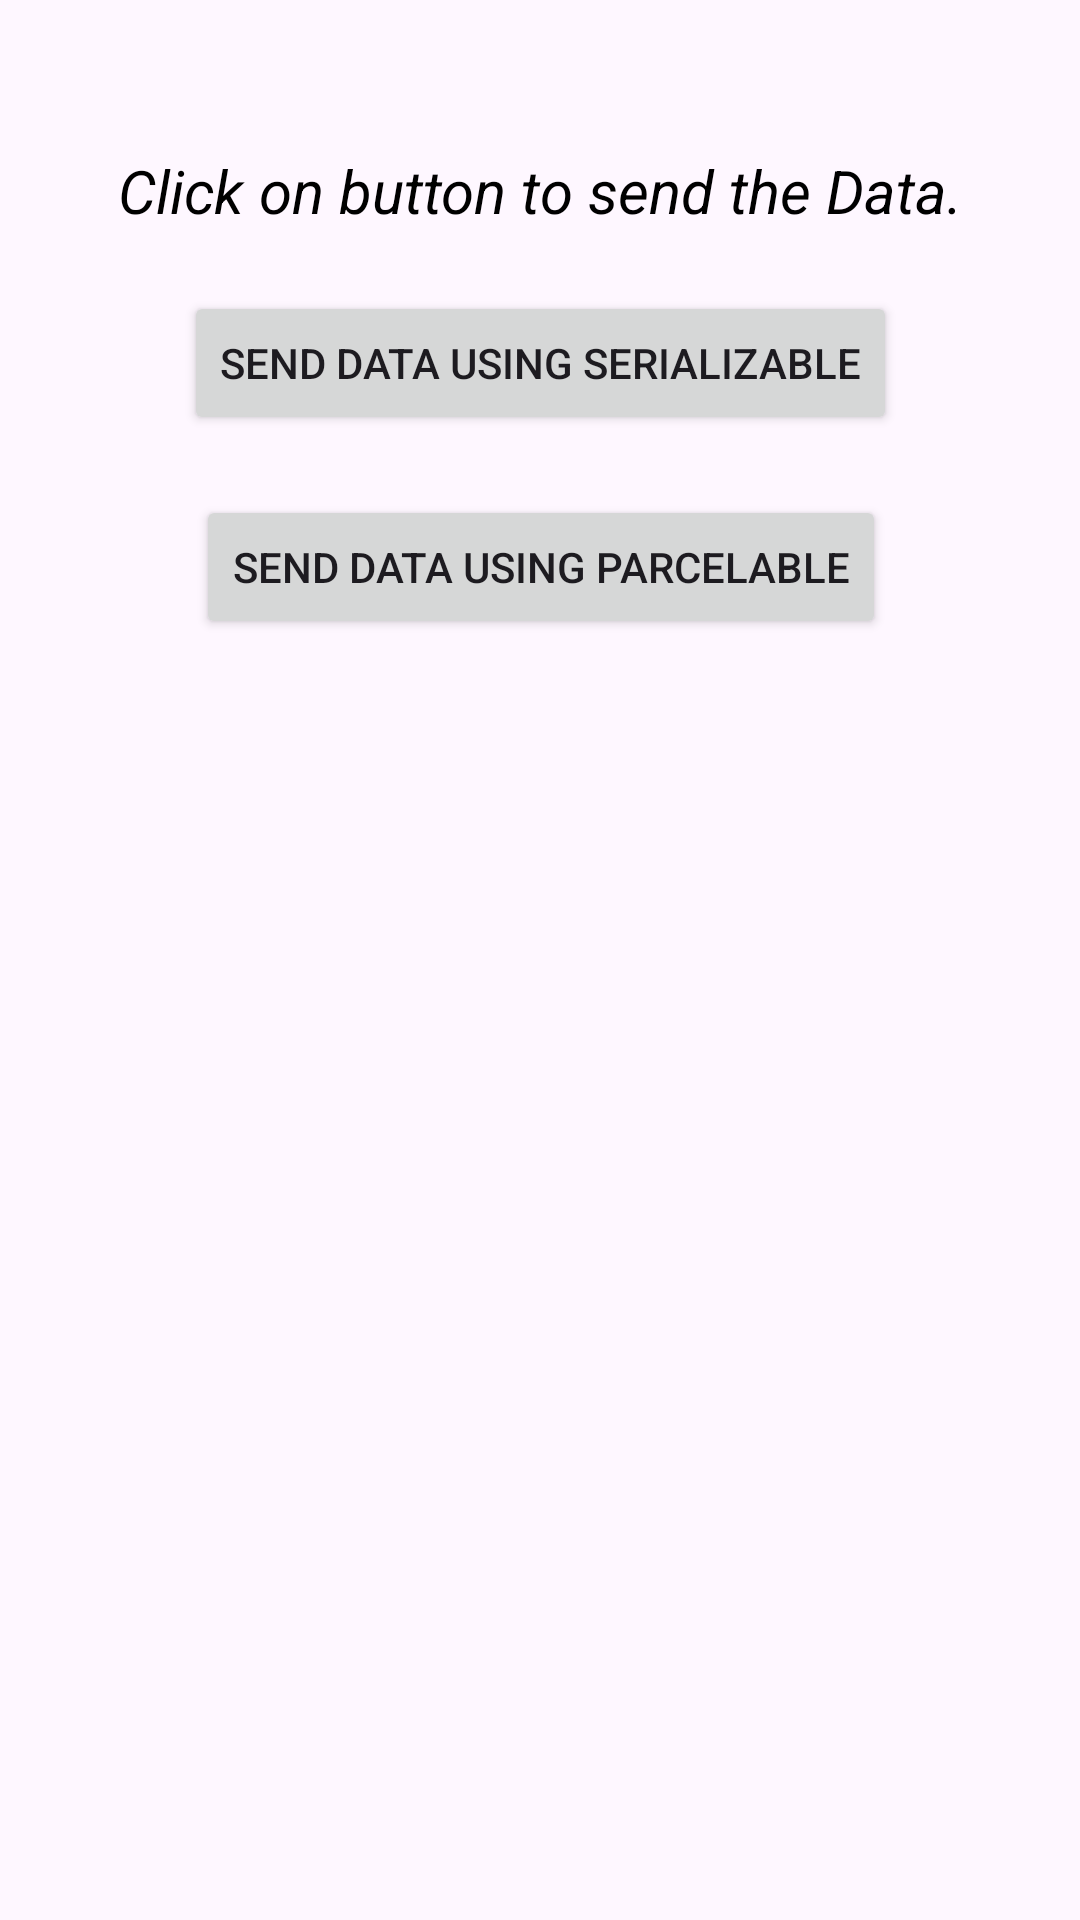

Layout XML and referenced resources for this Android screen:
<!-- AndroidManifest.xml: application theme Theme.SerializableAndParcelable -->
<!-- res/layout/activity_main.xml -->
<?xml version="1.0" encoding="utf-8"?>
<androidx.constraintlayout.widget.ConstraintLayout xmlns:android="http://schemas.android.com/apk/res/android"
    xmlns:app="http://schemas.android.com/apk/res-auto"
    xmlns:tools="http://schemas.android.com/tools"
    android:layout_width="match_parent"
    android:layout_height="match_parent"
    tools:context=".MainActivity">

    <TextView
        android:id="@+id/tv_welcomeText"
        android:layout_width="wrap_content"
        android:layout_height="wrap_content"
        android:layout_marginTop="50dp"
        android:text="Click on button to send the Data."
        android:textSize="20sp"
        android:textColor="@color/black"
        android:textStyle="italic"
        android:fontFamily="sans-serif"
        app:layout_constraintEnd_toEndOf="parent"
        app:layout_constraintStart_toStartOf="parent"
        app:layout_constraintTop_toTopOf="parent" />

    <Button
        android:id="@+id/btn_sendDataSerializable"
        android:layout_width="wrap_content"
        android:layout_height="wrap_content"
        android:layout_marginTop="20dp"
        android:text="Send Data Using Serializable"
        app:layout_constraintEnd_toEndOf="@+id/tv_welcomeText"
        app:layout_constraintStart_toStartOf="@+id/tv_welcomeText"
        app:layout_constraintTop_toBottomOf="@+id/tv_welcomeText" />

    <Button
        android:id="@+id/btn_sendDataParcelable"
        android:layout_width="wrap_content"
        android:layout_height="wrap_content"
        android:layout_marginTop="20dp"
        android:text="Send Data Using Parcelable"
        app:layout_constraintEnd_toEndOf="@+id/btn_sendDataSerializable"
        app:layout_constraintStart_toStartOf="@+id/btn_sendDataSerializable"
        app:layout_constraintTop_toBottomOf="@+id/btn_sendDataSerializable" />

</androidx.constraintlayout.widget.ConstraintLayout>
<!-- resources referenced by this layout -->
<resources>
  <style name="Theme.SerializableAndParcelable" parent="Base.Theme.SerializableAndParcelable" />
  <style name="Base.Theme.SerializableAndParcelable" parent="Theme.Material3.DayNight.NoActionBar">
          
          
      </style>
  <!-- not gathered from this repository: default colours our renderer supplied (Android Studio template values) -->
  <color name="black">#FF000000</color>
</resources>
